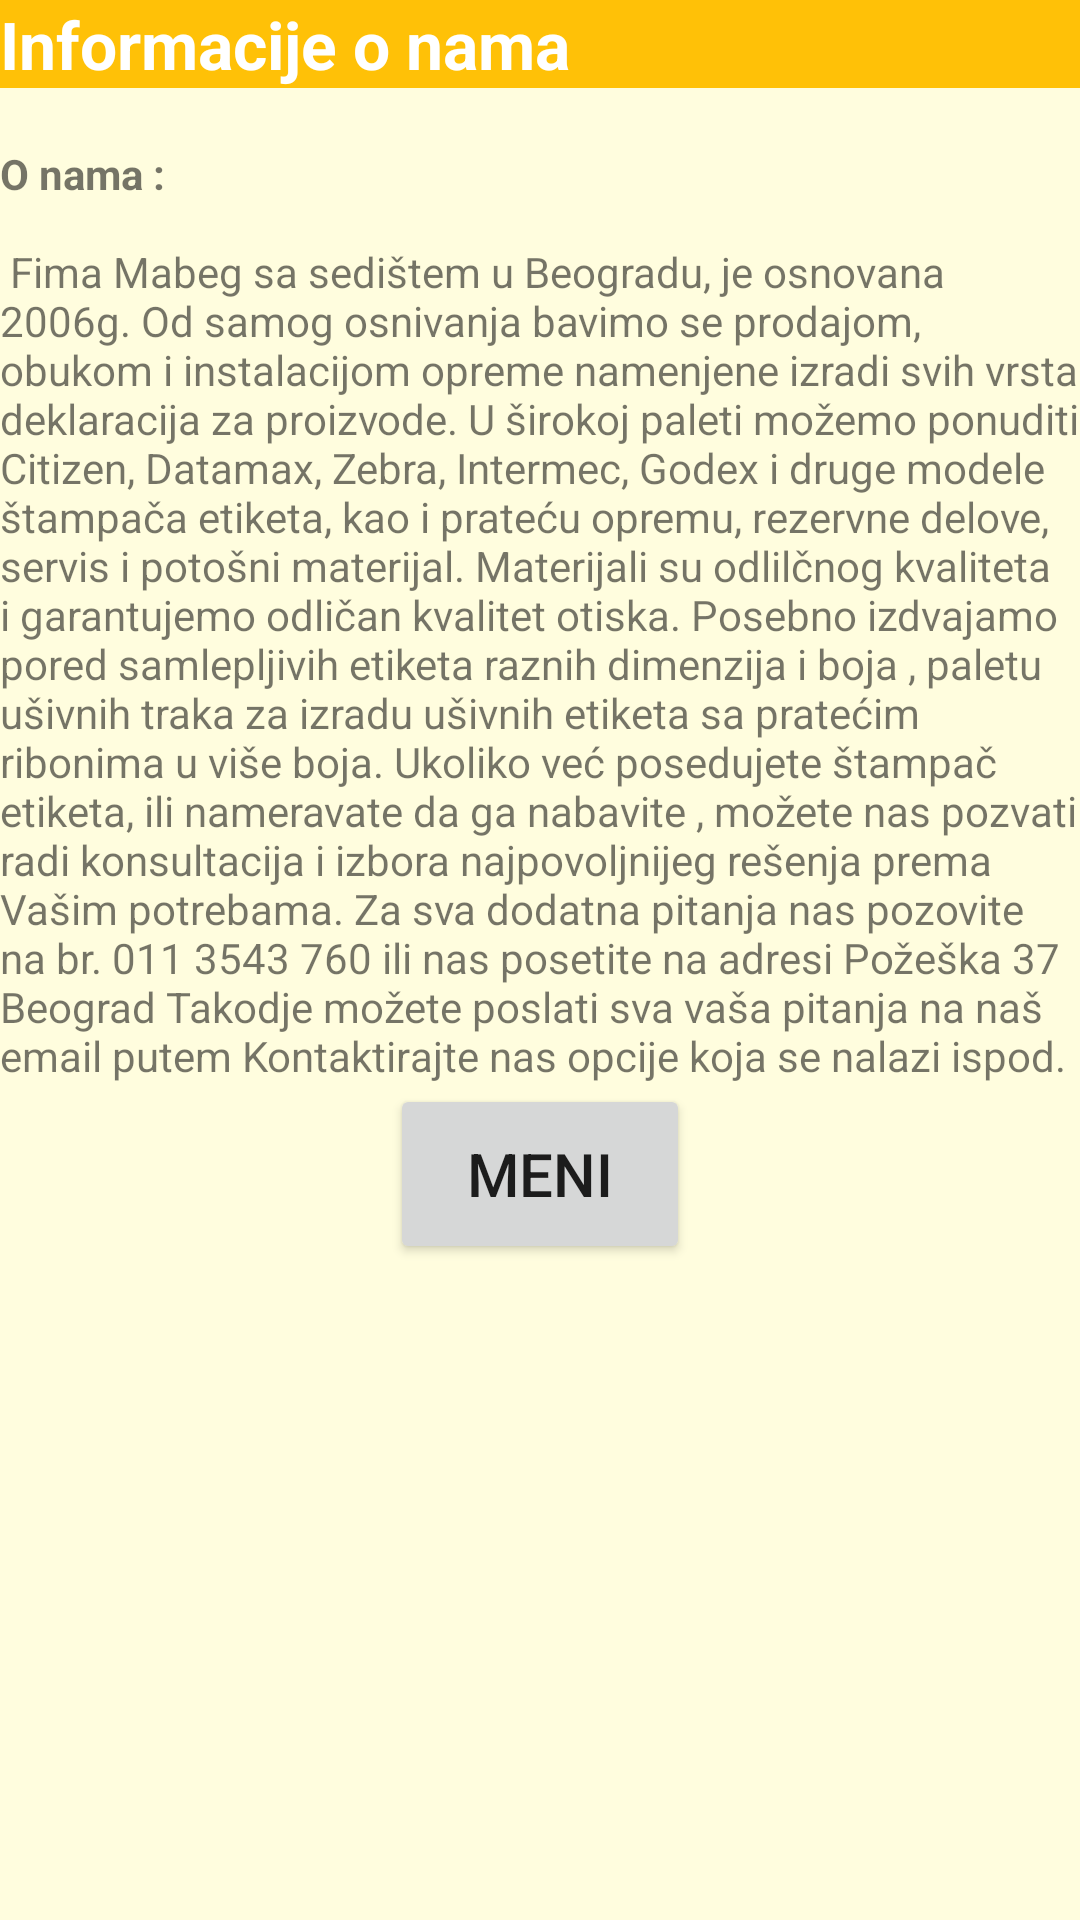

This screen was rendered from an Android layout file. Write that file and the resources it references.
<!-- AndroidManifest.xml: application theme AppTheme -->
<!-- res/layout/activity_o_nama.xml -->
<?xml version="1.0" encoding="utf-8"?>
<RelativeLayout xmlns:android="http://schemas.android.com/apk/res/android"
    xmlns:tools="http://schemas.android.com/tools"
    android:layout_width="match_parent"
    android:layout_height="match_parent"
    android:background="@drawable/pozadina"
    tools:context="com.aplikacija.Mabeg.Pomoc">

    <TextView
        android:id="@+id/article_heading"
        android:layout_width="match_parent"
        android:layout_height="wrap_content"
        android:background="@color/colorPrimary"
        android:text="@string/article_o_nama"
        android:textAppearance=
            "@android:style/TextAppearance.DeviceDefault.Large"
        android:textColor="@android:color/white"
        android:textStyle="bold" />

    <ScrollView
        android:layout_width="wrap_content"
        android:layout_height="wrap_content"
        android:layout_below="@id/article_heading">

        <LinearLayout
            android:layout_width="match_parent"
            android:layout_height="wrap_content"
            android:orientation="vertical">

            <TextView
                android:id="@+id/article_subheading"
                android:layout_width="match_parent"
                android:layout_height="wrap_content"
                android:textAppearance=
                    "@android:style/TextAppearance.DeviceDefault" />

            <TextView
                android:id="@+id/article"
                android:layout_width="wrap_content"
                android:layout_height="wrap_content"
                android:autoLink="web"
                android:text="@string/o_nama" />

            <Button
                android:id="@+id/meni"
                android:layout_width="100dp"
                android:layout_height="60dp"
                android:layout_x="100dp"
                android:layout_y="300dp"
                android:layout_gravity="center"
                android:text="Meni"
                android:textSize="20dp"
                />
        </LinearLayout>

    </ScrollView>

</RelativeLayout>
<!-- resources referenced by this layout -->
<resources>
  <color name="colorPrimary">#FFC107</color>
  <!-- drawable pozadina: webp bitmap (drawable, 800 bytes) -->
  <string name="article_o_nama">Informacije o nama</string>
  <string name="o_nama">
          <b>O nama :</b>
          \n\n
         Fima Mabeg sa sedištem u Beogradu, je osnovana 2006g.
  Od samog osnivanja bavimo se prodajom, obukom i instalacijom opreme namenjene izradi
  svih vrsta deklaracija za proizvode. U širokoj paleti možemo ponuditi Citizen, Datamax, Zebra, Intermec,
  Godex i druge modele štampača etiketa, kao i prateću opremu, rezervne delove, servis i potošni
  materijal. Materijali su odlilčnog kvaliteta i garantujemo odličan kvalitet otiska. Posebno izdvajamo pored
  samlepljivih etiketa raznih dimenzija i boja , paletu ušivnih traka za izradu ušivnih etiketa sa pratećim
  ribonima u više boja. Ukoliko već posedujete štampač etiketa, ili nameravate da ga nabavite , možete
  nas pozvati radi konsultacija i izbora najpovoljnijeg rešenja prema Vašim potrebama.
  Za sva dodatna pitanja nas pozovite na br. 011 3543 760 ili nas posetite na adresi Požeška 37 Beograd
          Takodje možete poslati sva vaša pitanja na naš email putem Kontaktirajte nas opcije koja se nalazi ispod.
      </string>
  <style name="AppTheme" parent="Theme.MaterialComponents.Light">
  
      
          <item name="colorPrimary">@color/colorPrimary</item>
          <item name="colorPrimaryDark">@color/colorPrimaryDark</item>
          <item name="colorAccent">@color/colorAccent</item>
      </style>
  <color name="colorPrimaryDark">#FFA000</color>
  <color name="colorAccent">#FF4081</color>
</resources>
